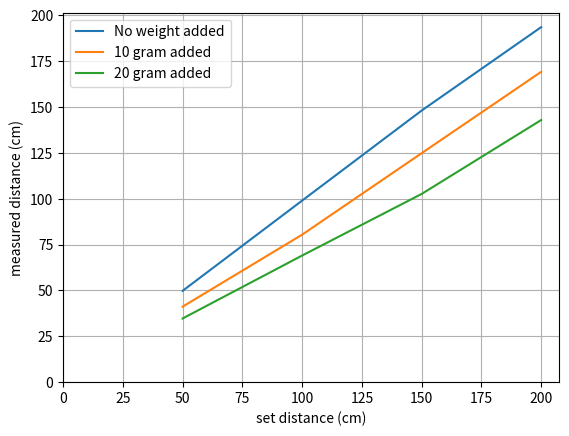

Write the Python code that produced this figure.
from __future__ import division
import matplotlib.pyplot as plt

set_dist = [50, 100, 150, 200]

int_1100_bat_dist = [[49.5, 49.6, 50.2], [98.4, 98.9, 99.5], [148.3, 147.6, 148.1], [191.4, 194.2, 194.8]]

dist_10g = [[41.1, 41.4, 40.9], [80.9, 80.5, 79.7], [125.2, 125.8, 123.3], [172.8, 166.6, 167.9]]

dist_20g = [[33.8, 35.7, 34.6], [68.4, 70.3, 68.3], [101.5, 104.1, 102.1], [142.3, 145.4, 140.8]]

def list_avg(llist):
    i = 0
    avg = []
    while i < len(llist):
        avg.append(sum(llist[i])/len(llist[i]))
        i+=1
    return avg

plt.figure(1)
plt.plot(set_dist, list_avg(int_1100_bat_dist))
plt.plot(set_dist, list_avg(dist_10g))
plt.plot(set_dist, list_avg(dist_20g))
plt.xlim(xmin=0)  # this line
plt.ylim(ymin=0)  # this line
plt.grid()
plt.xlabel('set distance (cm)')
plt.ylabel('measured distance (cm)')
plt.legend(('No weight added', '10 gram added', '20 gram added'))

plt.show()